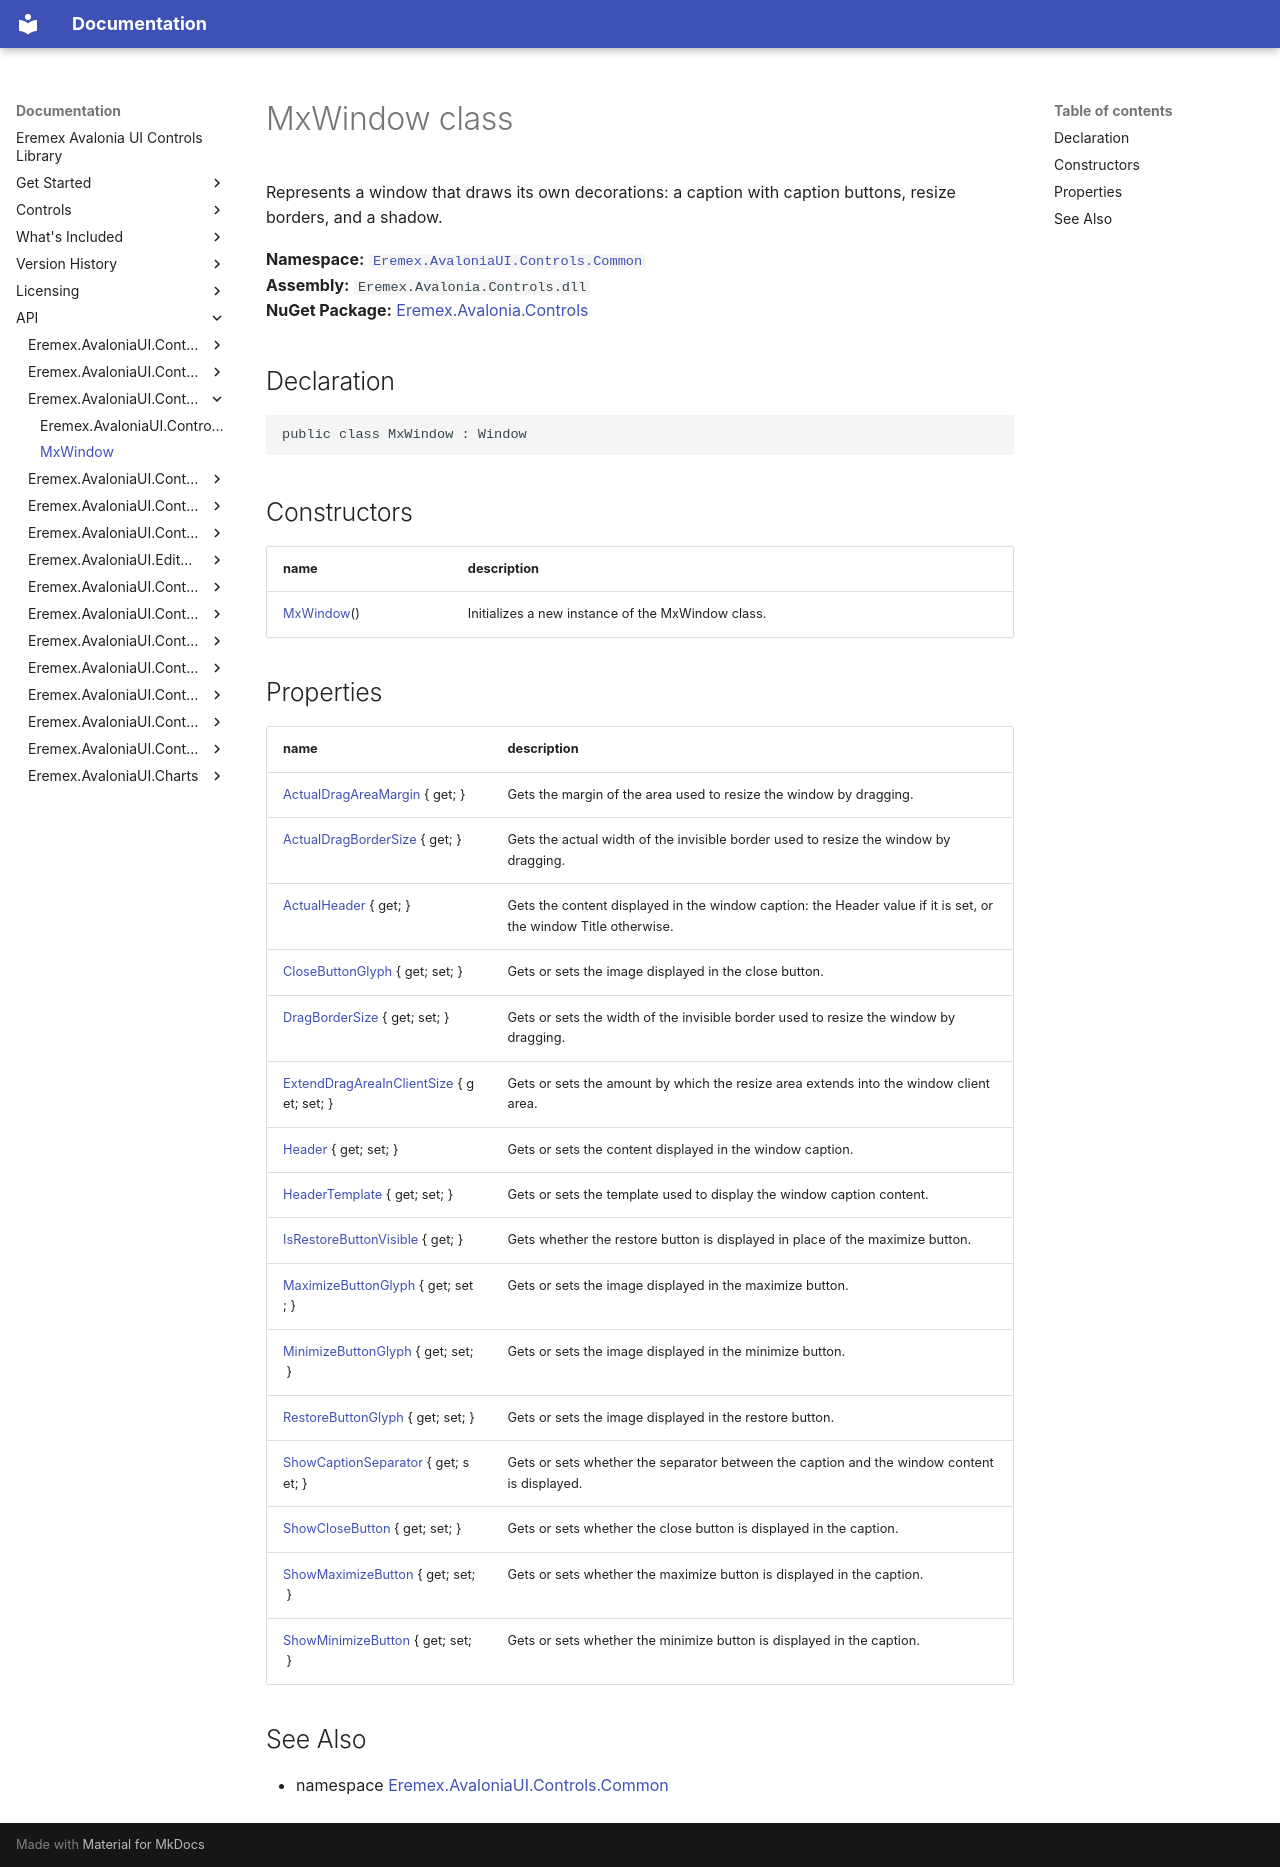

repository: Eremex/controls-doc · page: API/Eremex.AvaloniaUI.Controls.Common/MxWindow/index.html · generator: mkdocs

# MxWindow class

Represents a window that draws its own decorations: a caption with caption buttons, resize borders, and a shadow.

**Namespace:** [`Eremex.AvaloniaUI.Controls.Common`](./index.md)  
**Assembly:** `Eremex.Avalonia.Controls.dll`  
**NuGet Package:** [Eremex.Avalonia.Controls](https://www.nuget.org/packages/Eremex.Avalonia.Controls)

## Declaration

```csharp
public class MxWindow : Window
```

## Constructors

| name | description |
| --- | --- |
| [MxWindow](MxWindow/MxWindow.md)() | Initializes a new instance of the MxWindow class. |

## Properties

| name | description |
| --- | --- |
| [ActualDragAreaMargin](MxWindow/ActualDragAreaMargin.md) { get; } | Gets the margin of the area used to resize the window by dragging. |
| [ActualDragBorderSize](MxWindow/ActualDragBorderSize.md) { get; } | Gets the actual width of the invisible border used to resize the window by dragging. |
| [ActualHeader](MxWindow/ActualHeader.md) { get; } | Gets the content displayed in the window caption: the Header value if it is set, or the window Title otherwise. |
| [CloseButtonGlyph](MxWindow/CloseButtonGlyph.md) { get; set; } | Gets or sets the image displayed in the close button. |
| [DragBorderSize](MxWindow/DragBorderSize.md) { get; set; } | Gets or sets the width of the invisible border used to resize the window by dragging. |
| [ExtendDragAreaInClientSize](MxWindow/ExtendDragAreaInClientSize.md) { get; set; } | Gets or sets the amount by which the resize area extends into the window client area. |
| [Header](MxWindow/Header.md) { get; set; } | Gets or sets the content displayed in the window caption. |
| [HeaderTemplate](MxWindow/HeaderTemplate.md) { get; set; } | Gets or sets the template used to display the window caption content. |
| [IsRestoreButtonVisible](MxWindow/IsRestoreButtonVisible.md) { get; } | Gets whether the restore button is displayed in place of the maximize button. |
| [MaximizeButtonGlyph](MxWindow/MaximizeButtonGlyph.md) { get; set; } | Gets or sets the image displayed in the maximize button. |
| [MinimizeButtonGlyph](MxWindow/MinimizeButtonGlyph.md) { get; set; } | Gets or sets the image displayed in the minimize button. |
| [RestoreButtonGlyph](MxWindow/RestoreButtonGlyph.md) { get; set; } | Gets or sets the image displayed in the restore button. |
| [ShowCaptionSeparator](MxWindow/ShowCaptionSeparator.md) { get; set; } | Gets or sets whether the separator between the caption and the window content is displayed. |
| [ShowCloseButton](MxWindow/ShowCloseButton.md) { get; set; } | Gets or sets whether the close button is displayed in the caption. |
| [ShowMaximizeButton](MxWindow/ShowMaximizeButton.md) { get; set; } | Gets or sets whether the maximize button is displayed in the caption. |
| [ShowMinimizeButton](MxWindow/ShowMinimizeButton.md) { get; set; } | Gets or sets whether the minimize button is displayed in the caption. |

## See Also

* namespace [Eremex.AvaloniaUI.Controls.Common](./index.md)

<!-- DO NOT EDIT: generated by xmldocmd for Eremex.Avalonia.Controls.dll -->
